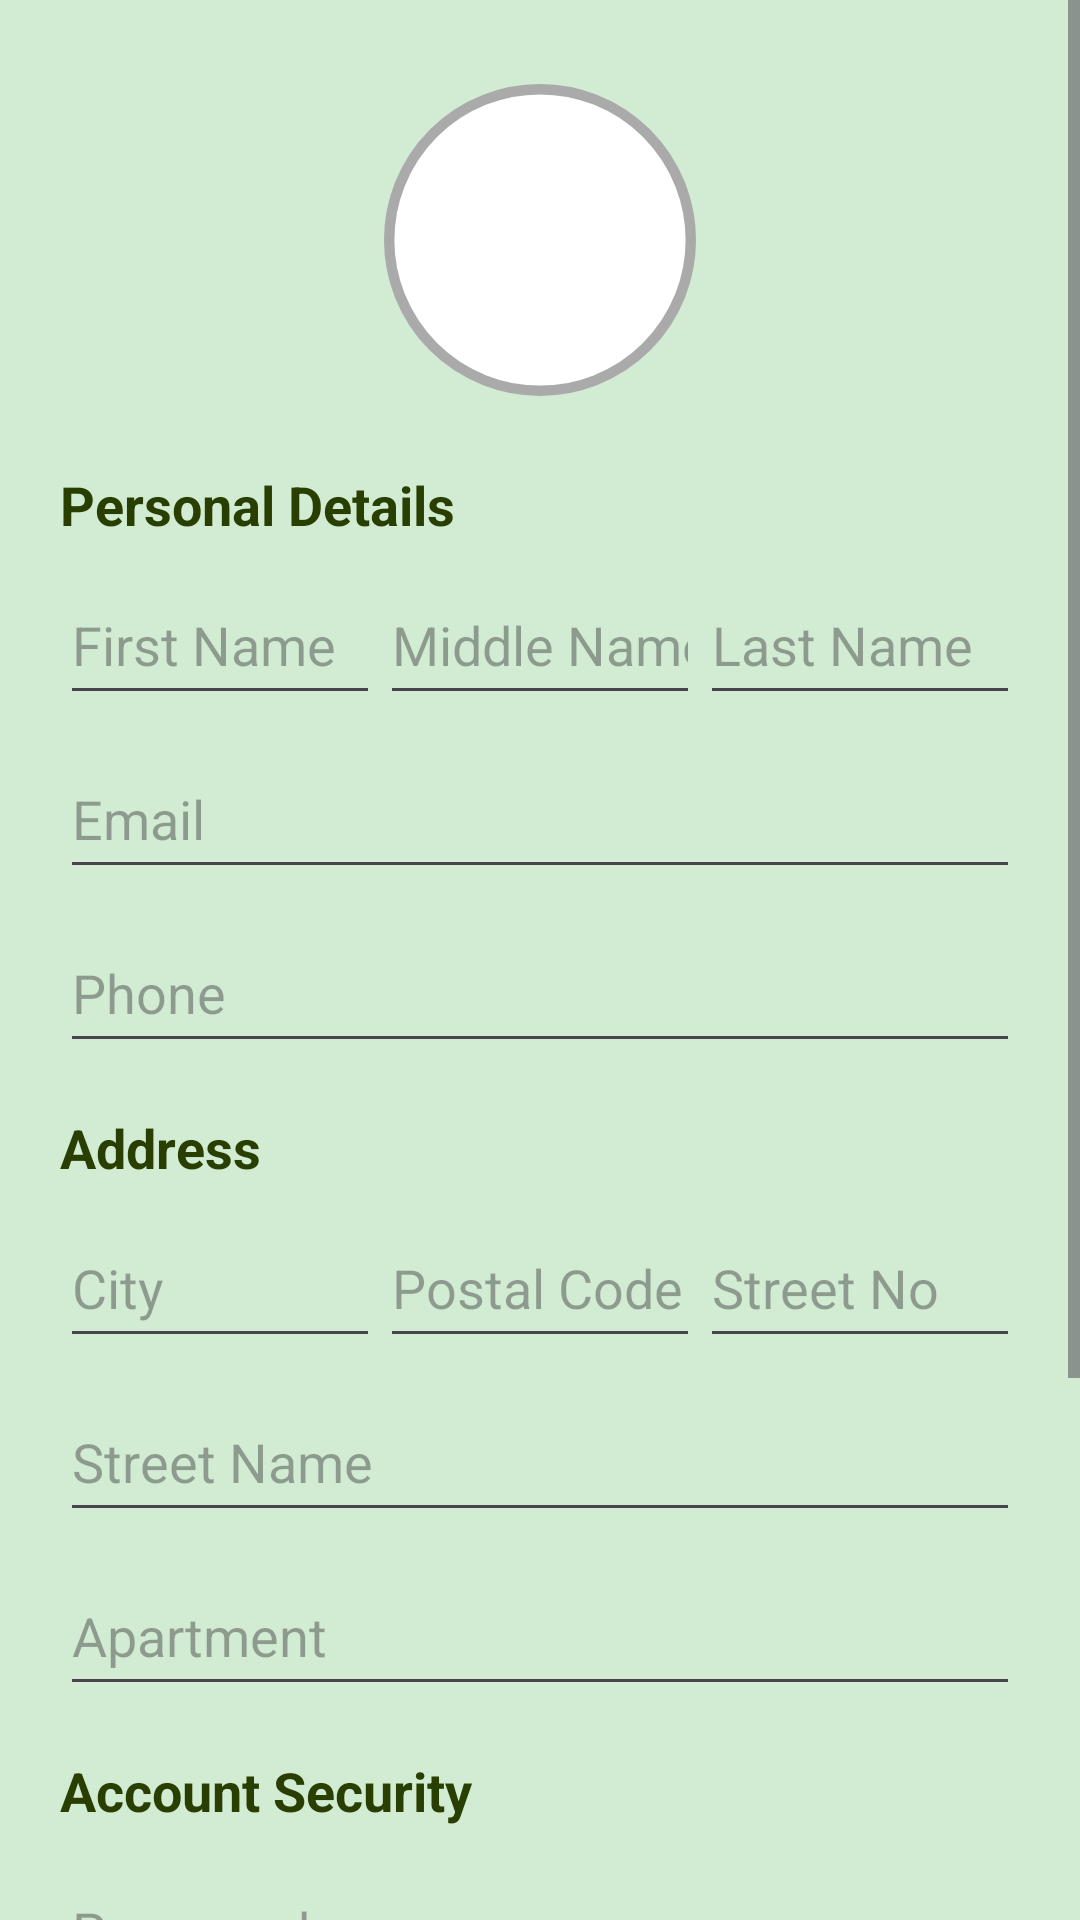

This screen was rendered from an Android layout file. Write that file and the resources it references.
<!-- AndroidManifest.xml: application theme Theme.IndoorPlayGround -->
<!-- res/layout/fragment_profile.xml -->
<?xml version="1.0" encoding="utf-8"?>
<androidx.constraintlayout.widget.ConstraintLayout xmlns:android="http://schemas.android.com/apk/res/android"
    xmlns:app="http://schemas.android.com/apk/res-auto"
    xmlns:tools="http://schemas.android.com/tools"
    android:id="@+id/main"
    android:layout_width="match_parent"
    android:layout_height="match_parent"
    android:background="#D2EBD3"
    tools:context=".view.Registration">




    
    <ProgressBar
        android:id="@+id/pBar"
        android:layout_width="60dp"
        android:layout_height="60dp"
        android:visibility="gone"
        android:indeterminate="true"
        android:indeterminateDrawable="@drawable/progressbar_circle"
        app:layout_constraintTop_toTopOf="parent"
        app:layout_constraintBottom_toBottomOf="parent"
        app:layout_constraintStart_toStartOf="parent"
        app:layout_constraintEnd_toEndOf="parent" />

    
    <ScrollView
        android:id="@+id/scrollView"
        android:layout_width="0dp"
        android:layout_height="0dp"
        android:fillViewport="true"
        android:scrollbars="vertical"
        app:layout_constraintBottom_toBottomOf="parent"
        app:layout_constraintEnd_toEndOf="parent"
        app:layout_constraintStart_toStartOf="parent"
        app:layout_constraintTop_toTopOf="parent">

        <LinearLayout
            android:layout_width="match_parent"
            android:layout_height="wrap_content"
            android:orientation="vertical"
            android:padding="20dp">

            
            <ImageView
                android:id="@+id/profileImage"
                android:layout_width="120dp"
                android:layout_height="120dp"
                android:layout_gravity="center"
                android:contentDescription="Profile Picture"
                android:padding="8dp"
                android:src="@drawable/circle" />

            
            <TextView
                android:layout_width="match_parent"
                android:layout_height="wrap_content"
                android:paddingTop="16dp"
                android:paddingBottom="8dp"
                android:text="Personal Details"
                android:textColor="#293F02"
                android:textSize="18sp"
                android:textStyle="bold" />

            <LinearLayout
                android:layout_width="match_parent"
                android:layout_height="wrap_content"
                android:gravity="center"
                android:orientation="horizontal"
                android:weightSum="3">

                <EditText
                    android:id="@+id/fname"
                    android:layout_width="0dp"
                    android:layout_height="50dp"
                    android:layout_weight="1"
                    android:hint="First Name"
                    android:inputType="textPersonName" />

                <EditText
                    android:id="@+id/mname"
                    android:layout_width="0dp"
                    android:layout_height="50dp"
                    android:layout_weight="1"
                    android:hint="Middle Name"
                    android:inputType="textPersonName" />

                <EditText
                    android:id="@+id/lname"
                    android:layout_width="0dp"
                    android:layout_height="50dp"
                    android:layout_weight="1"
                    android:hint="Last Name"
                    android:inputType="textPersonName" />
            </LinearLayout>

            <EditText
                android:id="@+id/email"
                android:layout_width="match_parent"
                android:layout_height="50dp"
                android:layout_marginTop="8dp"
                android:hint="Email"
                android:inputType="textEmailAddress" />

            <EditText
                android:id="@+id/editTextPhone"
                android:layout_width="match_parent"
                android:layout_height="50dp"
                android:layout_marginTop="8dp"
                android:hint="Phone"
                android:inputType="phone" />

            
            <TextView
                android:layout_width="match_parent"
                android:layout_height="wrap_content"
                android:paddingTop="16dp"
                android:paddingBottom="8dp"
                android:text="Address"
                android:textColor="#293F02"
                android:textSize="18sp"
                android:textStyle="bold" />

            <LinearLayout
                android:layout_width="match_parent"
                android:layout_height="wrap_content"
                android:gravity="center"
                android:orientation="horizontal"
                android:weightSum="3">

                <EditText
                    android:id="@+id/city"
                    android:layout_width="0dp"
                    android:layout_height="50dp"
                    android:layout_weight="1"
                    android:hint="City" />

                <EditText
                    android:id="@+id/postalcode"
                    android:layout_width="0dp"
                    android:layout_height="50dp"
                    android:layout_weight="1"
                    android:hint="Postal Code" />

                <EditText
                    android:id="@+id/street"
                    android:layout_width="0dp"
                    android:layout_height="50dp"
                    android:layout_weight="1"
                    android:hint="Street No" />
            </LinearLayout>

            <EditText
                android:id="@+id/sname"
                android:layout_width="match_parent"
                android:layout_height="50dp"
                android:layout_marginTop="8dp"
                android:hint="Street Name" />

            <EditText
                android:id="@+id/apartment"
                android:layout_width="match_parent"
                android:layout_height="50dp"
                android:layout_marginTop="8dp"
                android:hint="Apartment" />

            
            <TextView
                android:layout_width="match_parent"
                android:layout_height="wrap_content"
                android:paddingTop="16dp"
                android:paddingBottom="8dp"
                android:text="Account Security"
                android:textColor="#293F02"
                android:textSize="18sp"
                android:textStyle="bold" />

            <EditText
                android:id="@+id/pass"
                android:layout_width="match_parent"
                android:layout_height="50dp"
                android:hint="Password"
                android:inputType="textPassword" />

            <EditText
                android:id="@+id/cpass"
                android:layout_width="match_parent"
                android:layout_height="50dp"
                android:layout_marginTop="8dp"
                android:hint="Confirm Password"
                android:inputType="textPassword" />

            
            <TextView
                android:id="@+id/registraionerror"
                android:layout_width="match_parent"
                android:layout_height="wrap_content"
                android:layout_marginTop="8dp"
                android:gravity="center"
                android:textColor="#F00000"
                android:textStyle="bold"
                android:visibility="gone" />

            
            <com.google.android.material.button.MaterialButton
                android:id="@+id/update"
                android:layout_width="match_parent"
                android:layout_height="wrap_content"
                android:layout_marginTop="8dp"
                android:backgroundTint="@android:color/transparent"
                android:text="Update"
                android:textColor="#094B09"
                app:cornerRadius="10dp"
                app:strokeColor="#094B09"
                app:strokeWidth="2dp" />

            <com.google.android.material.button.MaterialButton
                android:id="@+id/logout"
                android:layout_width="match_parent"
                android:layout_height="wrap_content"
                android:layout_marginTop="8dp"
                android:backgroundTint="@android:color/transparent"
                android:text="Logout"
                android:textColor="#F00000"
                app:cornerRadius="10dp"
                app:strokeColor="#F00000"
                app:strokeWidth="2dp" />


            
            <TextView
                android:id="@+id/footer"
                android:layout_width="match_parent"
                android:layout_height="wrap_content"
                android:gravity="center"
                android:paddingTop="16dp"
                android:text="All Rights Reserved © 2025 - ARKEVER LTD" />

        </LinearLayout>
    </ScrollView>

</androidx.constraintlayout.widget.ConstraintLayout>
<!-- resources referenced by this layout -->
<resources>
  <!-- drawable circle (drawable) -->
  <shape xmlns:android="http://schemas.android.com/apk/res/android"
      android:shape="oval">
  
      <solid android:color="@color/white"/>
      <stroke
          android:width="2dp"
          android:color="@android:color/darker_gray" />
      <size
          android:width="60dp"
          android:height="60dp" />
  </shape>
  <!-- drawable progressbar_circle (drawable) -->
  <?xml version="1.0" encoding="utf-8"?>
  <rotate xmlns:android="http://schemas.android.com/apk/res/android"
      android:fromDegrees="0"
      android:toDegrees="360">
      <shape
          android:shape="ring"
          android:innerRadiusRatio="3"
          android:thicknessRatio="8"
          android:useLevel="false">
          <size
              android:width="48dp"
              android:height="48dp" />
          <gradient
              android:type="sweep"
              android:useLevel="false"
              android:startColor="#4E7800"
              android:endColor="#D2EBD3"
              android:angle="0" />
      </shape>
  </rotate>
  <style name="Theme.IndoorPlayGround" parent="Base.Theme.IndoorPlayGround" />
  <color name="white">#FFFFFFFF</color>
  <style name="Base.Theme.IndoorPlayGround" parent="Theme.Material3.DayNight.NoActionBar">
          
          
      </style>
</resources>
